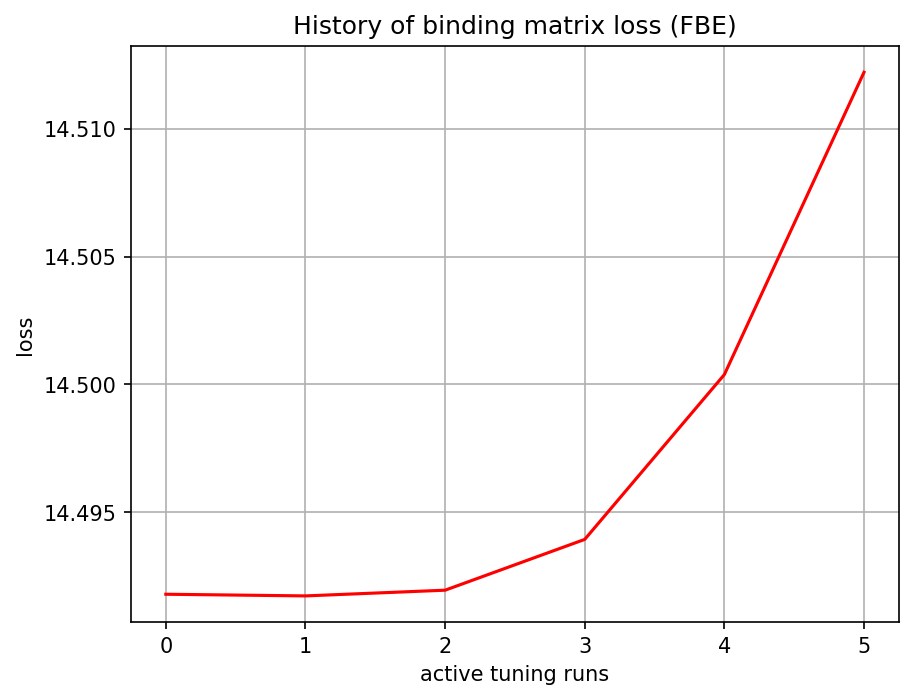

The file beside this chart, header and first rows:
, 0
0, 14.49
1, 14.49
2, 14.49
3, 14.49
4, 14.5
5, 14.51
